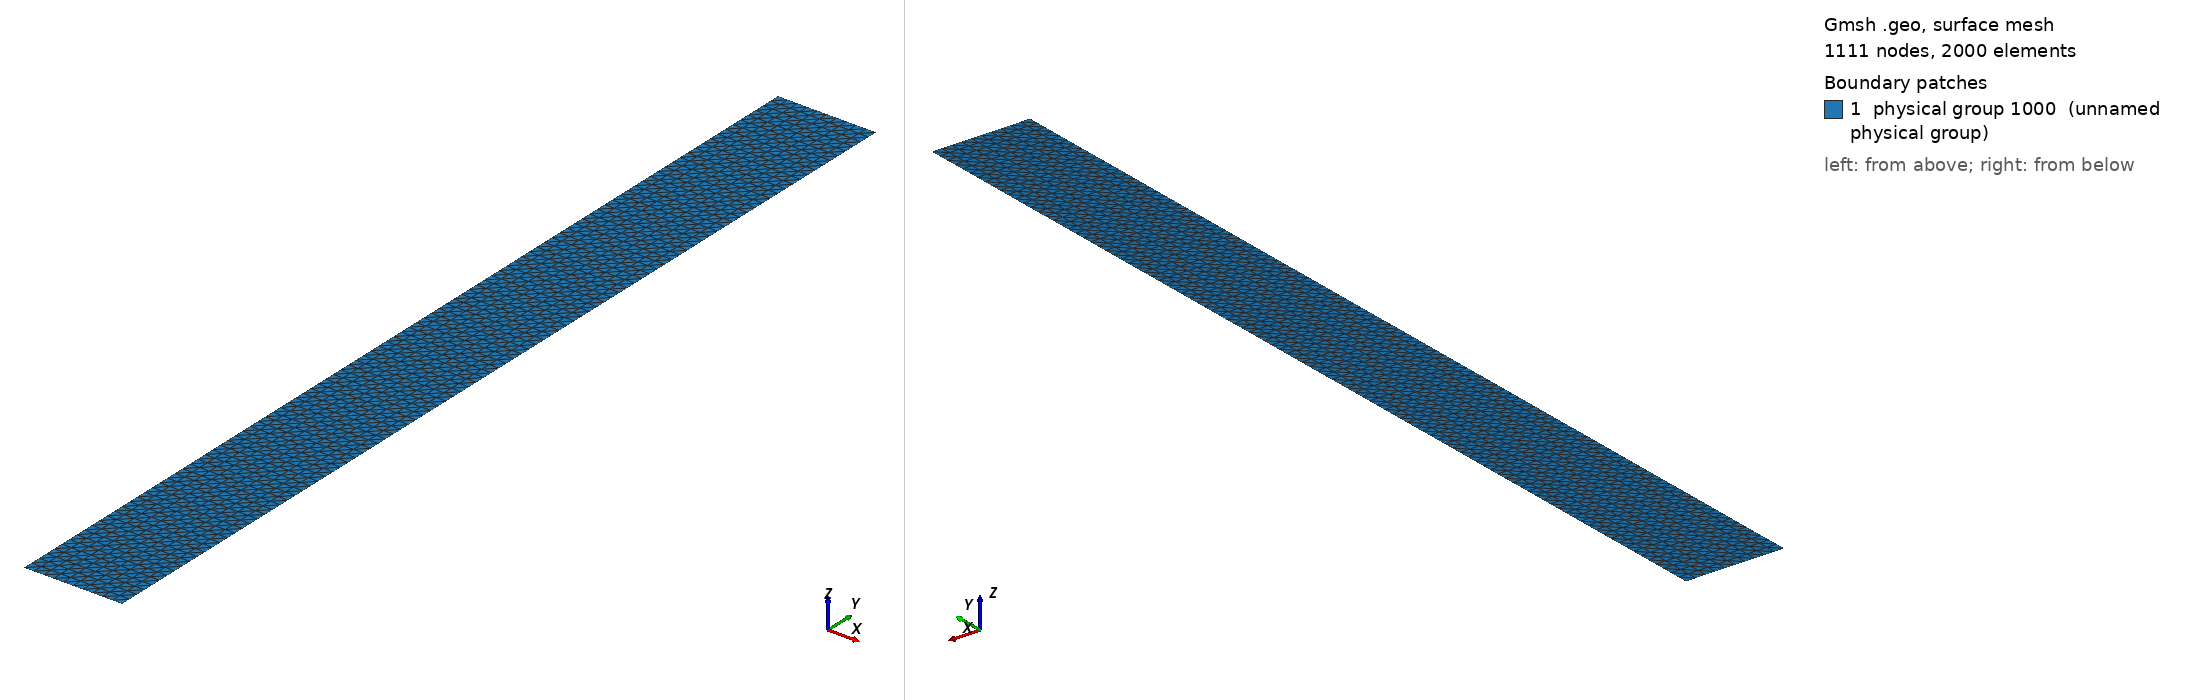

Gmsh geometry script, surface-meshed: 1111 nodes, 2000 surface elements. Boundary patches (legend numbers): 1 physical group 1000 (unnamed physical group). Left view from above one corner, right view from below the opposite corner. Legend entries are the model's physical surfaces. The drawing asked Gmsh for element sizes between 1% and 20% of the model's largest extent; the script's own settings can give other sizes.

=== subtract_out_reference_profile_pseudo1d.geo (drawn) ===
dx = 100.0;
Point(1) = {0.0, 0.0, 0.0, dx};

Extrude {dx*10,0,0} {
  Point{1}; Layers{10*dx/dx};
}
Extrude {0,10000,0} {
  Line{1}; Layers{10000/dx};
}

// Top
Physical Line(333) = {2};
// Sides
Physical Line(111) = {3};
Physical Line(222) = {4};
// Bottom
Physical Line(999) = {1};

Physical Surface(1000) = {5};
